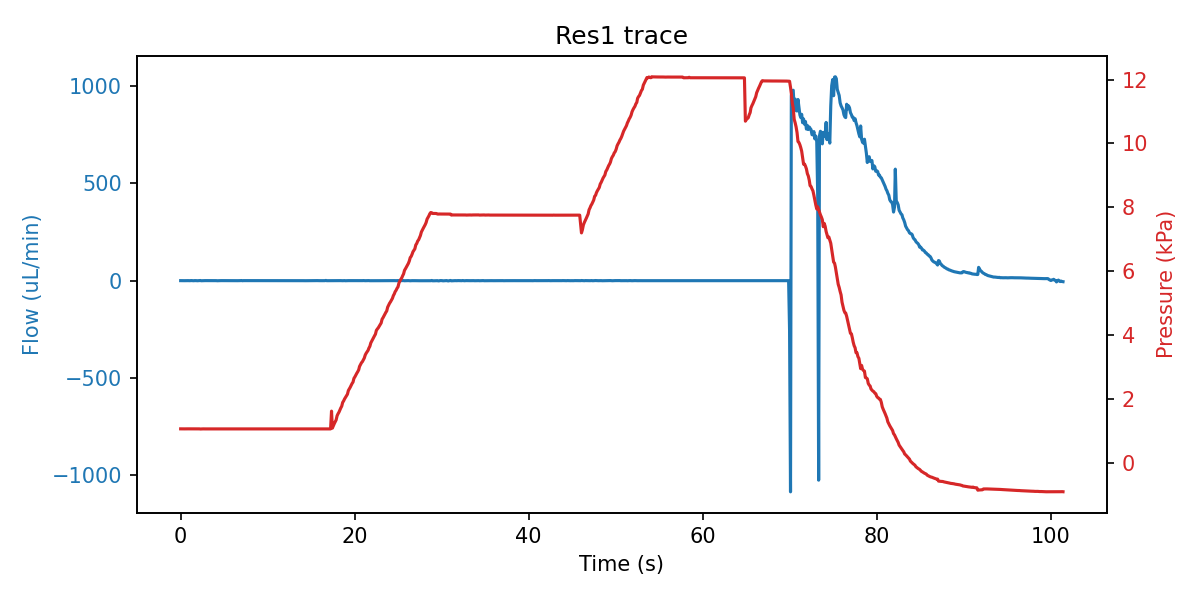

The file beside this chart, header and first rows:
sep=; 
Time of day; Time (s); SF06_4: (); 4VM02: V1 state; V2 state; V3 state; V4 state; LabSmith_4PM01: Status 1; Voltage 1 (V); Current 1 (A); Status 2; Voltage 2 (V); Current 2 (A); Status 3; Voltage 3 (V); Current 3 (A); Status 4; Voltage 4 (V); Current 4 (A); SPS_1: Volume (ul); 4AM01:  1:P15585 (kPa); 1:Comp. Temp (C); 4:T00389 (C); 4:Comp. Temp (C)
10:17:25; 0; 0.067; 3; 4; 1; 15; 8; 0.000000; 0.000000; 8; 0.000000; 0.000000; 8; 0.000000; 0.000000; 8; 0.000000; 0.000000; 2.643; 1.069; 21.05; 21.76; 22.08
10:17:25; 0.11; -0.067; 3; 4; 5; 15; 8; 0.000000; 0.000000; 8; 0.000000; 0.000000; 8; 0.000000; 0.000000; 8; 0.000000; 0.000000; 2.646; 1.068; 21.05; 21.76; 22.08
10:17:25; 0.219; 0.067; 3; 4; 5; 15; 8; 0.000000; 0.000000; 8; 0.000000; 0.000000; 8; 0.000000; 0.000000; 8; 0.000000; 0.000000; 2.639; 1.069; 21.05; 21.74; 22.08
10:17:25; 0.328; -0.133; 3; 4; 5; 15; 8; 0.000000; 0.000000; 8; 0.000000; 0.000000; 8; 0.000000; 0.000000; 8; 0.000000; 0.000000; 2.643; 1.069; 21.05; 21.76; 22.08
10:17:25; 0.438; -0.133; 3; 4; 5; 15; 8; 0.000000; 0.000000; 8; 0.000000; 0.000000; 8; 0.000000; 0.000000; 8; 0.000000; 0.000000; 2.643; 1.068; 21.05; 21.79; 22.08
10:17:25; 0.547; 0.067; 3; 4; 5; 15; 8; 0.000000; 0.000000; 8; 0.000000; 0.000000; 8; 0.000000; 0.000000; 8; 0.000000; 0.000000; 2.643; 1.069; 21.05; 21.76; 22.08
10:17:25; 0.657; 0.167; 3; 4; 5; 15; 8; 0.000000; 0.000000; 8; 0.000000; 0.000000; 8; 0.000000; 0.000000; 8; 0.000000; 0.000000; 2.639; 1.069; 21.05; 21.77; 22.08
10:17:26; 0.766; 0.033; 3; 4; 2; 15; 8; 0.000000; 0.000000; 8; 0.000000; 0.000000; 8; 0.000000; 0.000000; 8; 0.000000; 0.000000; 2.61; 1.069; 21.05; 21.76; 22.08
10:17:26; 0.86; 0.100; 3; 4; 2; 15; 8; 0.000000; 0.000000; 8; 0.000000; 0.000000; 8; 0.000000; 0.000000; 8; 0.000000; 0.000000; 2.633; 1.069; 21.05; 21.76; 22.08
10:17:26; 0.969; -0.233; 3; 4; 2; 15; 8; 0.000000; 0.000000; 8; 0.000000; 0.000000; 8; 0.000000; 0.000000; 8; 0.000000; 0.000000; 2.639; 1.069; 21.05; 21.75; 22.08
10:17:26; 1.078; -0.200; 3; 4; 2; 15; 8; 0.000000; 0.000000; 8; 0.000000; 0.000000; 8; 0.000000; 0.000000; 8; 0.000000; 0.000000; 2.643; 1.068; 21.05; 21.77; 22.08
10:17:26; 1.188; 0.467; 3; 5; 2; 15; 8; 0.000000; 0.000000; 8; 0.000000; 0.000000; 8; 0.000000; 0.000000; 8; 0.000000; 0.000000; 2.643; 1.068; 21.05; 21.77; 22.08
10:17:26; 1.297; 0.133; 3; 5; 2; 15; 8; 0.000000; 0.000000; 8; 0.000000; 0.000000; 8; 0.000000; 0.000000; 8; 0.000000; 0.000000; 2.643; 1.069; 21.05; 21.77; 22.07
10:17:26; 1.407; -0.600; 3; 5; 2; 15; 8; 0.000000; 0.000000; 8; 0.000000; 0.000000; 8; 0.000000; 0.000000; 8; 0.000000; 0.000000; 2.633; 1.070; 21.05; 21.77; 22.07
10:17:26; 1.516; -0.400; 3; 6; 2; 15; 8; 0.000000; 0.000000; 8; 0.000000; 0.000000; 8; 0.000000; 0.000000; 8; 0.000000; 0.000000; 2.643; 1.067; 21.05; 21.77; 22.07
10:17:26; 1.625; 0.333; 3; 6; 2; 15; 8; 0.000000; 0.000000; 8; 0.000000; 0.000000; 8; 0.000000; 0.000000; 8; 0.000000; 0.000000; 2.639; 1.066; 21.05; 21.77; 22.07
10:17:27; 1.735; -0.167; 3; 7; 2; 15; 8; 0.000000; 0.000000; 8; 0.000000; 0.000000; 8; 0.000000; 0.000000; 8; 0.000000; 0.000000; 2.636; 1.067; 21.05; 21.75; 22.07
10:17:27; 1.828; -0.033; 3; 7; 2; 15; 8; 0.000000; 0.000000; 8; 0.000000; 0.000000; 8; 0.000000; 0.000000; 8; 0.000000; 0.000000; 2.633; 1.067; 21.05; 21.77; 22.07
10:17:27; 1.938; -0.433; 3; 8; 2; 15; 8; 0.000000; 0.000000; 8; 0.000000; 0.000000; 8; 0.000000; 0.000000; 8; 0.000000; 0.000000; 2.643; 1.068; 21.05; 21.75; 22.07
10:17:27; 2.047; -0.167; 3; 8; 2; 15; 8; 0.000000; 0.000000; 8; 0.000000; 0.000000; 8; 0.000000; 0.000000; 8; 0.000000; 0.000000; 2.643; 1.067; 21.05; 21.77; 22.07
10:17:27; 2.157; -0.267; 3; 9; 2; 15; 8; 0.000000; 0.000000; 8; 0.000000; 0.000000; 8; 0.000000; 0.000000; 8; 0.000000; 0.000000; 2.639; 1.068; 21.05; 21.77; 22.07
10:17:27; 2.266; 0.667; 3; 1; 2; 15; 8; 0.000000; 0.000000; 8; 0.000000; 0.000000; 8; 0.000000; 0.000000; 8; 0.000000; 0.000000; 2.643; 1.064; 21.05; 21.75; 22.07
10:17:27; 2.375; -0.467; 3; 1; 2; 15; 8; 0.000000; 0.000000; 8; 0.000000; 0.000000; 8; 0.000000; 0.000000; 8; 0.000000; 0.000000; 2.643; 1.066; 21.05; 21.77; 22.07
10:17:27; 2.485; -0.200; 3; 1; 2; 15; 8; 0.000000; 0.000000; 8; 0.000000; 0.000000; 8; 0.000000; 0.000000; 8; 0.000000; 0.000000; 2.636; 1.068; 21.05; 21.75; 22.07
10:17:27; 2.594; -0.200; 3; 1; 2; 15; 8; 0.000000; 0.000000; 8; 0.000000; 0.000000; 8; 0.000000; 0.000000; 8; 0.000000; 0.000000; 2.643; 1.068; 21.05; 21.75; 22.07
10:17:28; 2.703; 0.100; 3; 1; 2; 15; 8; 0.000000; 0.000000; 8; 0.000000; 0.000000; 8; 0.000000; 0.000000; 8; 0.000000; 0.000000; 2.643; 1.066; 21.05; 21.75; 22.07
10:17:28; 2.813; 0.233; 3; 1; 2; 15; 8; 0.000000; 0.000000; 8; 0.000000; 0.000000; 8; 0.000000; 0.000000; 8; 0.000000; 0.000000; 2.639; 1.067; 21.05; 21.75; 22.07
10:17:28; 2.922; 0.133; 7; 1; 2; 15; 8; 0.000000; 0.000000; 8; 0.000000; 0.000000; 8; 0.000000; 0.000000; 8; 0.000000; 0.000000; 2.639; 1.067; 21.05; 21.76; 22.07
10:17:28; 3.016; 0.300; 7; 1; 2; 15; 8; 0.000000; 0.000000; 8; 0.000000; 0.000000; 8; 0.000000; 0.000000; 8; 0.000000; 0.000000; 2.639; 1.066; 21.05; 21.76; 22.07
10:17:28; 3.125; 0.300; 7; 1; 2; 15; 8; 0.000000; 0.000000; 8; 0.000000; 0.000000; 8; 0.000000; 0.000000; 8; 0.000000; 0.000000; 2.639; 1.067; 21.05; 21.76; 22.07
10:17:28; 3.235; 0.200; 7; 1; 2; 15; 8; 0.000000; 0.000000; 8; 0.000000; 0.000000; 8; 0.000000; 0.000000; 8; 0.000000; 0.000000; 2.643; 1.066; 21.05; 21.74; 22.07
10:17:28; 3.344; -0.200; 7; 1; 2; 15; 8; 0.000000; 0.000000; 8; 0.000000; 0.000000; 8; 0.000000; 0.000000; 8; 0.000000; 0.000000; 2.643; 1.065; 21.05; 21.76; 22.07
10:17:28; 3.453; 0.133; 7; 1; 2; 15; 8; 0.000000; 0.000000; 8; 0.000000; 0.000000; 8; 0.000000; 0.000000; 8; 0.000000; 0.000000; 2.646; 1.066; 21.05; 21.74; 22.07
10:17:28; 3.563; 0.133; 7; 1; 2; 15; 8; 0.000000; 0.000000; 8; 0.000000; 0.000000; 8; 0.000000; 0.000000; 8; 0.000000; 0.000000; 2.643; 1.067; 21.05; 21.74; 22.07
10:17:29; 3.672; -0.033; 7; 1; 2; 15; 8; 0.000000; 0.000000; 8; 0.000000; 0.000000; 8; 0.000000; 0.000000; 8; 0.000000; 0.000000; 2.633; 1.067; 21.05; 21.76; 22.07
10:17:29; 3.782; 0.100; 1; 1; 2; 15; 8; 0.000000; 0.000000; 8; 0.000000; 0.000000; 8; 0.000000; 0.000000; 8; 0.000000; 0.000000; 2.639; 1.068; 21.05; 21.76; 22.07
10:17:29; 3.891; -0.033; 1; 1; 2; 15; 8; 0.000000; 0.000000; 8; 0.000000; 0.000000; 8; 0.000000; 0.000000; 8; 0.000000; 0.000000; 2.639; 1.067; 21.05; 21.76; 22.07
10:17:29; 3.985; 0.233; 1; 1; 2; 15; 8; 0.000000; 0.000000; 8; 0.000000; 0.000000; 8; 0.000000; 0.000000; 8; 0.000000; 0.000000; 2.639; 1.068; 21.05; 21.76; 22.07
10:17:29; 4.094; 0.033; 1; 1; 2; 15; 8; 0.000000; 0.000000; 8; 0.000000; 0.000000; 8; 0.000000; 0.000000; 8; 0.000000; 0.000000; 2.639; 1.067; 21.05; 21.76; 22.07
10:17:29; 4.203; -0.500; 1; 1; 2; 15; 8; 0.000000; 0.000000; 8; 0.000000; 0.000000; 8; 0.000000; 0.000000; 8; 0.000000; 0.000000; 2.639; 1.067; 21.05; 21.74; 22.07
10:17:29; 4.313; -0.200; 1; 1; 2; 15; 8; 0.000000; 0.000000; 8; 0.000000; 0.000000; 8; 0.000000; 0.000000; 8; 0.000000; 0.000000; 2.646; 1.067; 21.05; 21.76; 22.07
10:17:29; 4.422; 0.233; 1; 1; 2; 15; 8; 0.000000; 0.000000; 8; 0.000000; 0.000000; 8; 0.000000; 0.000000; 8; 0.000000; 0.000000; 2.649; 1.068; 21.05; 21.76; 22.07
10:17:29; 4.532; 0.133; 1; 1; 2; 15; 8; 0.000000; 0.000000; 8; 0.000000; 0.000000; 8; 0.000000; 0.000000; 8; 0.000000; 0.000000; 2.639; 1.068; 21.05; 21.74; 22.07
10:17:29; 4.641; 0.200; 1; 1; 2; 15; 8; 0.000000; 0.000000; 8; 0.000000; 0.000000; 8; 0.000000; 0.000000; 8; 0.000000; 0.000000; 2.639; 1.068; 21.05; 21.76; 22.07
10:17:30; 4.75; 0.167; 1; 1; 2; 15; 8; 0.000000; 0.000000; 8; 0.000000; 0.000000; 8; 0.000000; 0.000000; 8; 0.000000; 0.000000; 2.96; 1.068; 21.05; 21.76; 22.07
10:17:30; 4.86; -0.033; 1; 1; 2; 15; 8; 0.000000; 0.000000; 8; 0.000000; 0.000000; 8; 0.000000; 0.000000; 8; 0.000000; 0.000000; 4.063; 1.067; 21.05; 21.76; 22.07
10:17:30; 4.969; -0.267; 1; 1; 2; 15; 8; 0.000000; 0.000000; 8; 0.000000; 0.000000; 8; 0.000000; 0.000000; 8; 0.000000; 0.000000; 4.651; 1.069; 21.05; 21.76; 22.07
10:17:30; 5.078; 0.233; 1; 1; 2; 15; 8; 0.000000; 0.000000; 8; 0.000000; 0.000000; 8; 0.000000; 0.000000; 8; 0.000000; 0.000000; 5.596; 1.068; 21.05; 21.76; 22.07
10:17:30; 5.188; 0.033; 1; 1; 2; 15; 8; 0.000000; 0.000000; 8; 0.000000; 0.000000; 8; 0.000000; 0.000000; 8; 0.000000; 0.000000; 6.448; 1.068; 21.05; 21.74; 22.07
10:17:30; 5.297; 0.000; 1; 1; 2; 15; 8; 0.000000; 0.000000; 8; 0.000000; 0.000000; 8; 0.000000; 0.000000; 8; 0.000000; 0.000000; 7.3; 1.068; 21.05; 21.74; 22.07
10:17:30; 5.391; -0.200; 1; 1; 2; 15; 8; 0.000000; 0.000000; 8; 0.000000; 0.000000; 8; 0.000000; 0.000000; 8; 0.000000; 0.000000; 9.078; 1.068; 21.05; 21.76; 22.07
10:17:30; 5.5; -0.567; 1; 1; 2; 15; 8; 0.000000; 0.000000; 8; 0.000000; 0.000000; 8; 0.000000; 0.000000; 8; 0.000000; 0.000000; 9.936; 1.069; 21.05; 21.76; 22.06
10:17:30; 5.61; 0.367; 1; 1; 2; 15; 8; 0.000000; 0.000000; 8; 0.000000; 0.000000; 8; 0.000000; 0.000000; 8; 0.000000; 0.000000; 10.78; 1.069; 21.05; 21.74; 22.06
10:17:31; 5.719; 0.233; 1; 1; 2; 15; 8; 0.000000; 0.000000; 8; 0.000000; 0.000000; 8; 0.000000; 0.000000; 8; 0.000000; 0.000000; 11.63; 1.068; 21.05; 21.74; 22.06
10:17:31; 5.828; -0.033; 1; 1; 2; 15; 8; 0.000000; 0.000000; 8; 0.000000; 0.000000; 8; 0.000000; 0.000000; 8; 0.000000; 0.000000; 12.47; 1.068; 21.05; 21.76; 22.06
10:17:31; 5.938; -0.167; 1; 1; 2; 15; 8; 0.000000; 0.000000; 8; 0.000000; 0.000000; 8; 0.000000; 0.000000; 8; 0.000000; 0.000000; 13.24; 1.069; 21.05; 21.74; 22.06
10:17:31; 6.047; -0.133; 1; 1; 2; 15; 8; 0.000000; 0.000000; 8; 0.000000; 0.000000; 8; 0.000000; 0.000000; 8; 0.000000; 0.000000; 13.96; 1.068; 21.05; 21.76; 22.06
10:17:31; 6.157; 0.267; 1; 1; 2; 15; 8; 0.000000; 0.000000; 8; 0.000000; 0.000000; 8; 0.000000; 0.000000; 8; 0.000000; 0.000000; 14.86; 1.068; 21.05; 21.76; 22.06
10:17:31; 6.25; 0.067; 1; 1; 2; 15; 8; 0.000000; 0.000000; 8; 0.000000; 0.000000; 8; 0.000000; 0.000000; 8; 0.000000; 0.000000; 16.61; 1.068; 21.05; 21.76; 22.06
... 884 more rows
